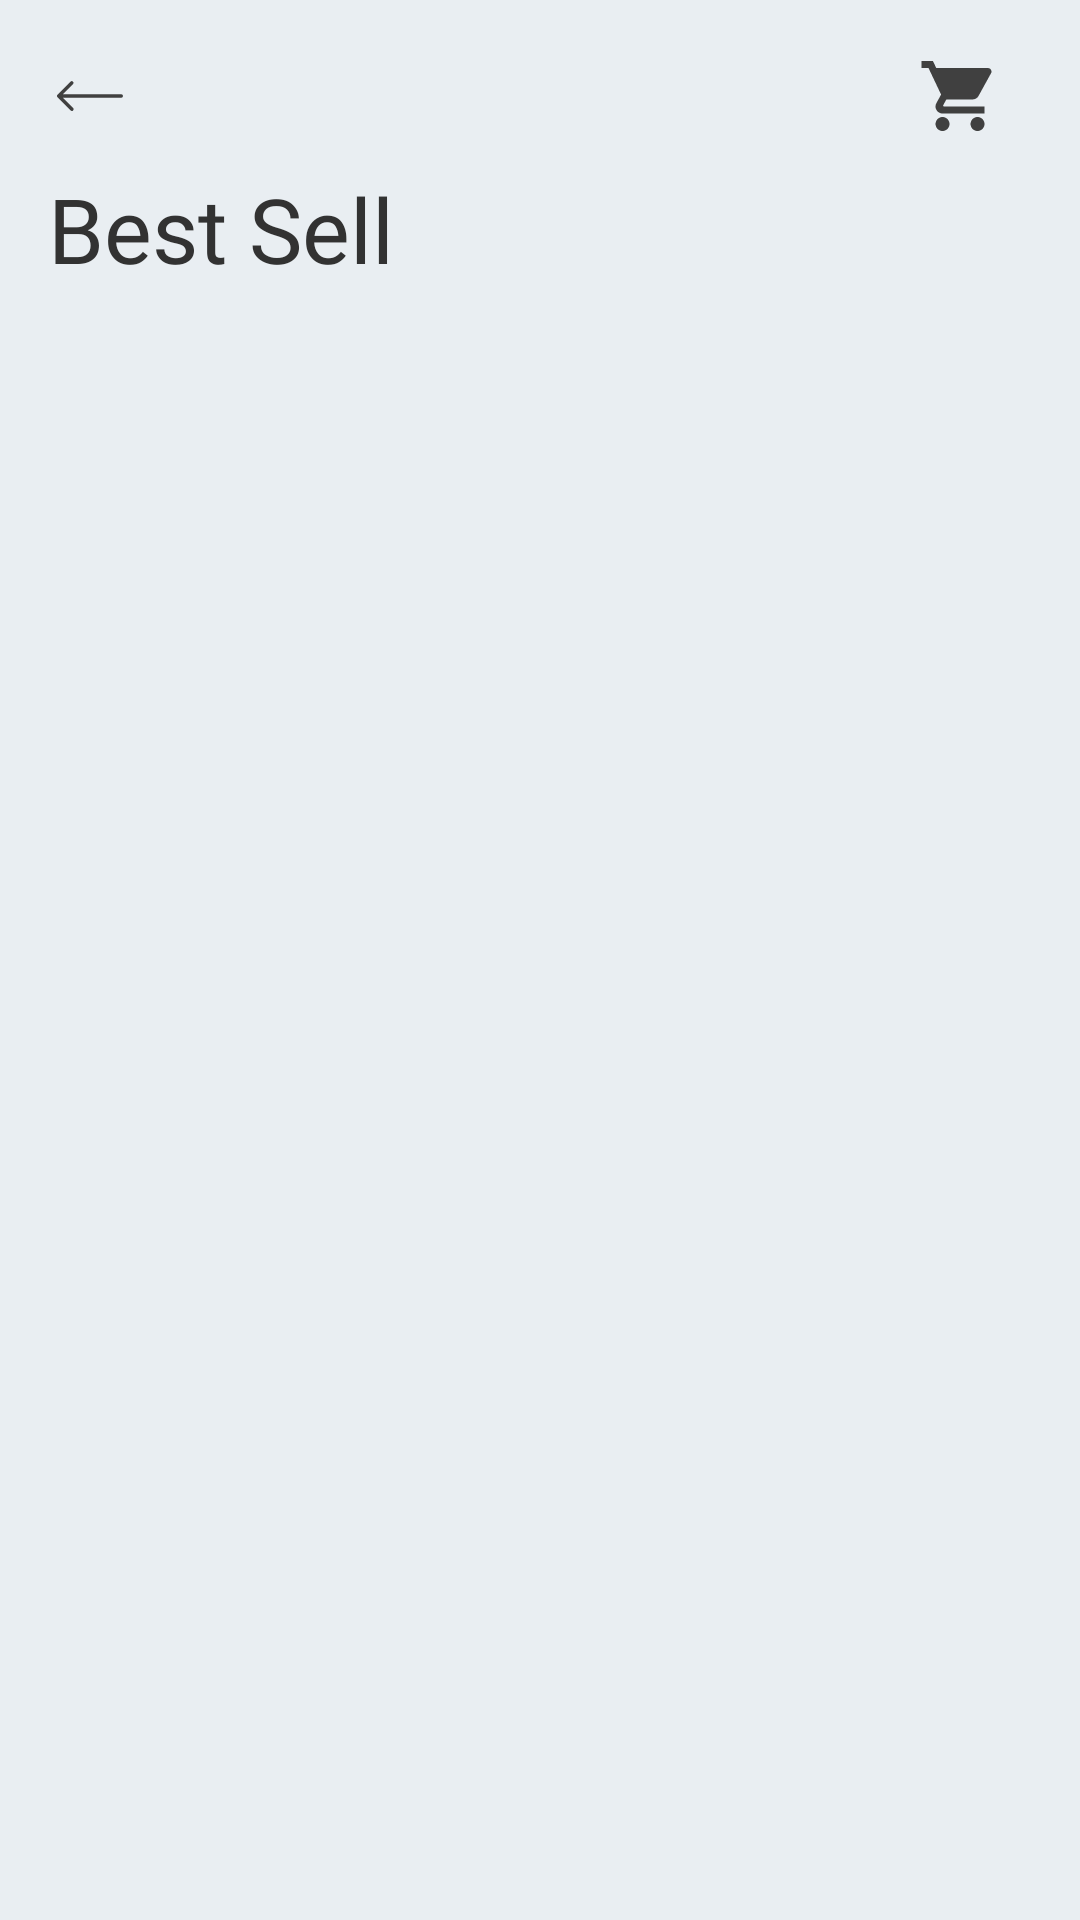

This screen was rendered from an Android layout file. Write that file and the resources it references.
<!-- AndroidManifest.xml: application theme Theme.App.Starting -->
<!-- res/layout/fragment_best_sell.xml -->
<?xml version="1.0" encoding="utf-8"?>
<layout xmlns:android="http://schemas.android.com/apk/res/android"
    xmlns:app="http://schemas.android.com/apk/res-auto"
    xmlns:tools="http://schemas.android.com/tools">

    <data>

    </data>

    <androidx.constraintlayout.widget.ConstraintLayout
        android:layout_width="match_parent"
        android:layout_height="match_parent"
        android:background="@color/colorBackground"
        tools:context=".ui.fragments.BestSellFragment">

        <androidx.appcompat.widget.AppCompatImageView
            android:id="@+id/best_img_back"
            android:layout_width="48dp"
            android:layout_height="48dp"
            android:layout_marginStart="@dimen/back_button_margin_left_2"
            android:layout_marginLeft="@dimen/back_button_margin_left_2"
            android:layout_marginTop="8dp"
            android:background="?attr/selectableItemBackgroundBorderless"
            android:paddingLeft="12dp"
            android:paddingTop="19dp"
            android:paddingRight="12dp"
            android:paddingBottom="19dp"
            app:layout_constraintStart_toStartOf="parent"
            app:layout_constraintTop_toTopOf="parent"
            app:srcCompat="@drawable/ic_back_button_dark" />

        <androidx.appcompat.widget.AppCompatImageView
            android:id="@+id/best_img_search"
            android:layout_width="48dp"
            android:layout_height="48dp"
            android:layout_marginEnd="16dp"
            android:layout_marginRight="16dp"
            android:background="?attr/selectableItemBackgroundBorderless"
            android:padding="14dp"
            app:layout_constraintBottom_toTopOf="@+id/best_img_back"
            app:layout_constraintEnd_toStartOf="@+id/best_img_cart"
            app:layout_constraintTop_toBottomOf="@+id/best_img_back"
            app:srcCompat="@drawable/ic_search_dark" />

        <androidx.appcompat.widget.AppCompatImageView
            android:id="@+id/best_img_cart"
            android:layout_width="48dp"
            android:layout_height="48dp"
            android:background="?attr/selectableItemBackgroundBorderless"
            android:padding="10dp"
            app:layout_constraintBottom_toTopOf="@+id/best_img_search"
            app:layout_constraintEnd_toStartOf="@+id/best_guideline_end"
            app:layout_constraintTop_toBottomOf="@+id/best_img_search"
            app:srcCompat="@drawable/ic_shopping_cart" />


        <TextView
            android:id="@+id/best_txt_title"
            style="@style/title"
            android:text="@string/best_title"
            app:layout_constraintStart_toStartOf="@+id/best_guideline_start"
            app:layout_constraintTop_toBottomOf="@+id/best_img_back" />

        <androidx.recyclerview.widget.RecyclerView
            android:id="@+id/best_recycler"
            android:layout_width="0dp"
            android:layout_height="0dp"
            android:layout_marginTop="8dp"
            android:clipToPadding="false"
            android:paddingTop="8dp"
            android:paddingBottom="8dp"
            app:layout_constraintBottom_toBottomOf="parent"
            app:layout_constraintEnd_toStartOf="@+id/best_guideline_end"
            app:layout_constraintHorizontal_bias="0.5"
            app:layout_constraintStart_toStartOf="@+id/best_guideline_start"
            app:layout_constraintTop_toBottomOf="@+id/best_txt_title" />

        <androidx.constraintlayout.widget.Guideline
            android:id="@+id/best_guideline_start"
            android:layout_width="wrap_content"
            android:layout_height="wrap_content"
            android:orientation="vertical"
            app:layout_constraintGuide_begin="@dimen/guideline_margin_2" />

        <androidx.constraintlayout.widget.Guideline
            android:id="@+id/best_guideline_end"
            android:layout_width="wrap_content"
            android:layout_height="wrap_content"
            android:orientation="vertical"
            app:layout_constraintGuide_end="@dimen/guideline_margin_2" />

    </androidx.constraintlayout.widget.ConstraintLayout>
</layout>
<!-- resources referenced by this layout -->
<resources>
  <color name="colorBackground">#E9EEF2</color>
  <dimen name="back_button_margin_left_2">6dp</dimen>
  <dimen name="guideline_margin_2">16dp</dimen>
  <!-- drawable ic_back_button_dark (drawable) -->
  <vector xmlns:android="http://schemas.android.com/apk/res/android"
      android:width="22dp"
      android:height="9.934dp"
      android:autoMirrored="true"
      android:viewportWidth="22"
      android:viewportHeight="9.934">
      <path
          android:fillColor="@color/colorAccent"
          android:pathData="M22,4.97a0.572,0.572 0,0 0,-0.572 -0.572H1.945L5.37,0.973a0.569,0.569 0,0 0,-0.8 -0.8l-4.4,4.4a0.567,0.567 0,0 0,0 0.8l4.4,4.4a0.571,0.571 0,0 0,0.81 -0.8L1.95,5.537H21.437A0.566,0.566 0,0 0,22 4.97Z" />
  </vector>
  <!-- drawable ic_shopping_cart (drawable) -->
  <vector xmlns:android="http://schemas.android.com/apk/res/android"
      android:width="24dp"
      android:height="24dp"
      android:autoMirrored="true"
      android:tint="@color/colorAccent"
      android:viewportWidth="24.0"
      android:viewportHeight="24.0">
      <path
          android:fillColor="@color/colorAccent"
          android:pathData="M7,18c-1.1,0 -1.99,0.9 -1.99,2S5.9,22 7,22s2,-0.9 2,-2 -0.9,-2 -2,-2zM1,2v2h2l3.6,7.59 -1.35,2.45c-0.16,0.28 -0.25,0.61 -0.25,0.96 0,1.1 0.9,2 2,2h12v-2L7.42,15c-0.14,0 -0.25,-0.11 -0.25,-0.25l0.03,-0.12 0.9,-1.63h7.45c0.75,0 1.41,-0.41 1.75,-1.03l3.58,-6.49c0.08,-0.14 0.12,-0.31 0.12,-0.48 0,-0.55 -0.45,-1 -1,-1L5.21,4l-0.94,-2L1,2zM17,18c-1.1,0 -1.99,0.9 -1.99,2s0.89,2 1.99,2 2,-0.9 2,-2 -0.9,-2 -2,-2z" />
  </vector>
  <string name="best_title">@string/home_best</string>
  <style name="title">
          <item name="android:layout_width">wrap_content</item>
          <item name="android:layout_height">wrap_content</item>
          <item name="android:fontFamily">@font/segoeui</item>
          <item name="android:textColor">@color/primaryText</item>
          <item name="android:textSize">30sp</item>
      </style>
  <style name="Theme.App.Starting" parent="Theme.SplashScreen">
          // Set the splash screen background, animated icon, and animation duration.
          <item name="windowSplashScreenBackground">@color/splash_background</item>
  
          // Use windowSplashScreenAnimatedIcon to add either a drawable or an
          // animated drawable. One of these is required.
          <item name="windowSplashScreenAnimatedIcon">@drawable/ic_launcher_foreground</item>
          <item name="windowSplashScreenAnimationDuration">200</item>
          # Required for animated icons
  
          // Set the theme of the Activity that directly follows your splash screen.
          <item name="postSplashScreenTheme">@style/Theme.App</item>
          # Required.
      </style>
  <color name="colorAccent">#404040</color>
  <color name="primaryText">#323232</color>
  <color name="splash_background">@android:color/white</color>
  <style name="Theme.App" parent="Theme.AppCompat.Light.NoActionBar">
          
          <item name="colorPrimary">@color/colorPrimary</item>
          <item name="colorPrimaryDark">@color/colorPrimaryDark</item>
          <item name="colorAccent">@color/colorAccent</item>
      </style>
  <color name="colorPrimary">#667EEA</color>
  <color name="colorPrimaryDark">@color/gradientStartColor</color>
  <color name="gradientStartColor">#248DFB</color>
</resources>
